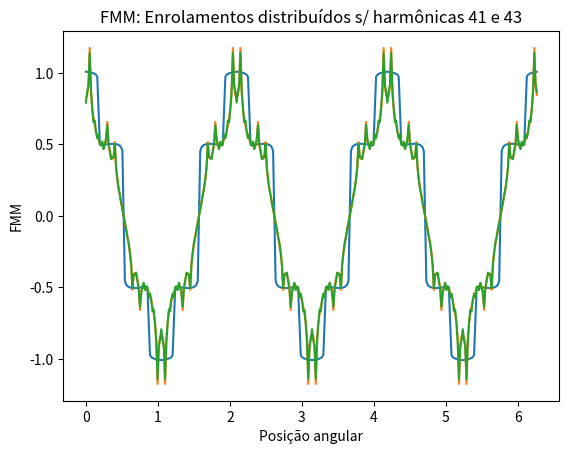

This figure's Python source:
# UFF - UNIVERSIDADE FEDERAL FLUMINENSE
# Máquinas II - TEE00178, turma A1 2022/1
# Grupo 1, Projeto 1: Máquina H

from matplotlib import pyplot
from numpy import array, arange, sin, cos, pi

# Definindo parâmetros
npol = 2                                # [DADO] N. de polos.
nbob = 14                               # [DADO] N. de ranhuras por agrupamento de fase.
fpas = (19 / 21)                        # [DADO] Passo da máquina.
nran = 42                               # [DADO] N. de ranhuras.
ppol = (360 * pi / 180) / npol          # Passo polar em radianos.
penc = (fpas * ppol)                    # Passo encurtado em radianos.
gamm = (360 * pi / 180) / nran          # Distância entre ranhuras em radianos.
freq = 60                               # Frequência da rede em Hz.
we   = 2 * pi * freq                    # Velocidade angular.
kd   = (sin(nbob * gamm / 2)) / \
       (nbob * sin(gamm / 2))           # Fator de distribuição.
har1 = ((2 * 1 * nran) / npol) - 1      # Índices das harmônicas mais problemáticas.
har2 = ((2 * 1 * nran) / npol) + 1

print("Fator de distribuição:", kd)
print("\nÍndices de harmônicas de freq. mais baixa:", har1, "e", har2)

indf = []                               # Vetor de tamanho nran com índices de Fourier não múltiplos de 3.
for i in range(1, nran * 3, 2):
    if i % 3 != 0: 
        indf.append(i)
indf = array(indf)

print("\nÍndices de Fourier não múlt. de 3:\n", indf)

teta = []                               # Vetor representando ângulos elétricos para uma volta completa com passo de 1 radiano.
for i in arange(0, 2 * pi, pi / 180):
    teta.append(i)
teta = array(teta)

kp = []                                 # Fator de passo para cada harmônico.
for i in range(len(indf)):
    kp.append(sin(penc * indf[i] / 2))
kp = array(kp)

print("\nFatores de passo para cada harmônico:\n", kp)

# Definindo funções para cálculo da FMM.
def fmm_c(we, teta):                    # FMM para enrolamentos concentrados.
    soma = 0
    for i in range(len(indf)):
        an = (1 / (npol * pi * indf[i])) * (3 * sin(pi * indf[i] / 2) - sin((3 * pi * indf[i]) / 2))
        fa = an * (cos(3 * indf[i] * teta) * cos(we))
        fb = an * (cos(3 * indf[i] * teta - (2 * pi / 3)) * cos(we - (2 * pi / 3)))
        fc = an * (cos(3 * indf[i] * teta + (2 * pi / 3)) * cos(we + (2 * pi / 3)))
        soma += (fa + fb + fc)
    return soma

def fmm_d(we, teta):                    # FMM para enrolamentos distribuídos.
    soma = 0
    for i in range(len(indf)):
        an = ((kd * kp[i]) / (npol * pi * indf[i])) * (3 * sin(pi * indf[i] / 2) - sin((3 * pi * indf[i]) / 2))
        fa = an * (cos(3 * indf[i] * teta) * cos(we))
        fb = an * (cos(3 * indf[i] * teta - (2 * pi / 3)) * cos(we - (2 * pi / 3)))
        fc = an * (cos(3 * indf[i] * teta + (2 * pi / 3)) * cos(we + (2 * pi / 3)))
        soma += (fa + fb + fc)
    return soma

def fmm_d_h(we, teta):                  # FMM para enrolamentos distribuídos sem harmônicas críticas.
    soma = 0
    for i in range(len(indf)):
        if indf[i] != int(har1) and indf[i] != int(har2):
            an = ((kd * kp[i]) / (npol * pi * indf[i])) * (3 * sin(pi * indf[i] / 2) - sin((3 * pi * indf[i]) / 2))
            fa = an * (cos(3 * indf[i] * teta) * cos(we))
            fb = an * (cos(3 * indf[i] * teta - (2 * pi / 3)) * cos(we - (2 * pi / 3)))
            fc = an * (cos(3 * indf[i] * teta + (2 * pi / 3)) * cos(we + (2 * pi / 3)))
            soma += (fa + fb + fc)
    return soma

# Plotando gráficos.
pyplot.plot(teta, fmm_c(we, teta))
pyplot.xlabel('Posição angular'); pyplot.ylabel('FMM'); pyplot.title('FMM: Enrolamentos concentrados')
pyplot.show()

pyplot.plot(teta, fmm_d(we, teta))
pyplot.xlabel('Posição angular'); pyplot.ylabel('FMM'); pyplot.title('FMM: Enrolamentos distribuídos')
pyplot.show()

pyplot.plot(teta, fmm_d_h(we, teta))
pyplot.xlabel('Posição angular'); pyplot.ylabel('FMM'); pyplot.title('FMM: Enrolamentos distribuídos s/ harmônicas 41 e 43')
pyplot.show()